Run: headless pygame with SDL's dummy video driver; simulated clock (each Clock.tick advances the game by its frame time, no real sleeping); random seed 0; keys injected as events and as key.get_pressed() state; no mouse input.
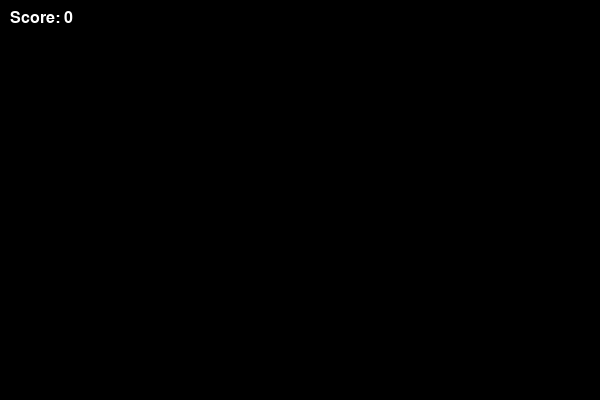
Frame 1 of 4 · flips 1–60 · no input
Frame 2 of 4 · flips 61–180 · tapped SPACE, RETURN · held RIGHT (→), D · screen unchanged from frame 1, image omitted
Frame 3 of 4 · flips 181–300 · held DOWN (↓), S · screen unchanged from frame 2, image omitted
Frame 4 of 4 · flips 301–420 · held LEFT (←), A, UP (↑), W · screen unchanged from frame 3, image omitted

The pygame program that drew these frames:

import pygame
import random
import sys

# Initialize pygame
pygame.init()

# Screen setup
WIDTH, HEIGHT = 600, 400
win = pygame.display.set_mode((WIDTH, HEIGHT))
pygame.display.set_caption("Password Hero")

# Fonts and colors
FONT = pygame.font.SysFont('Arial', 24)
WHITE = (255, 255, 255)
BLACK = (0, 0, 0)
RED = (255, 80, 80)
GREEN = (100, 255, 100)

# Sample passwords
strong_passwords = ["V4$kL9@1", "S3cur3P@ss", "L!onT1gr#2"]
weak_passwords = ["123456", "password", "qwerty", "abc123"]

passwords = []

score = 0
clock = pygame.time.Clock()

class FallingPassword:
    def __init__(self, text, is_strong):
        self.text = text
        self.is_strong = is_strong
        self.x = random.randint(50, WIDTH - 150)
        self.y = -50
        self.speed = random.randint(2, 5)

    def draw(self):
        color = GREEN if self.is_strong else RED
        label = FONT.render(self.text, True, color)
        win.blit(label, (self.x, self.y))

    def move(self):
        self.y += self.speed

# Game loop
running = True
spawn_event = pygame.USEREVENT + 1
pygame.time.set_timer(spawn_event, 2000)

while running:
    win.fill(BLACK)

    for event in pygame.event.get():
        if event.type == pygame.QUIT:
            running = False

        if event.type == spawn_event:
            if random.choice([True, False]):
                text = random.choice(strong_passwords)
                passwords.append(FallingPassword(text, True))
            else:
                text = random.choice(weak_passwords)
                passwords.append(FallingPassword(text, False))

        if event.type == pygame.KEYDOWN:
            if event.key == pygame.K_SPACE and passwords:
                current = passwords.pop(0)
                if current.is_strong:
                    score += 1
                else:
                    score -= 1

    # Update and draw
    for pw in passwords:
        pw.move()
        pw.draw()

    # Show score
    score_label = FONT.render(f"Score: {score}", True, WHITE)
    win.blit(score_label, (10, 10))

    pygame.display.update()
    clock.tick(60)

pygame.quit()
sys.exit()
